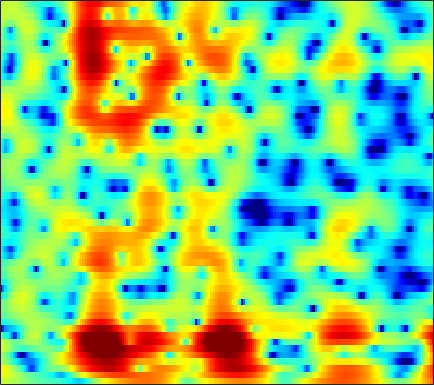

The file beside this chart, header and first rows:
3.0024, 2.935, 2.8033, 2.626, 2.4602, 2.2003, 1.9038, 1.6692, 1.3503, 1.0007, 0.60932, 0.3027, -0.10222, -0.48133, -0.73486, -1.0406, -1.3081, -1.4884, -1.6994, -1.8913, -2.0601, -2.1676, -2.3126, -2.4464
4.417, 4.28, 4.032, 3.713, 3.429, 2.996, 2.509, 2.114, 1.559, 0.9885, 0.4177, 0.0002953, -0.5332, -1.034, -1.371, -1.752, -2.078, -2.301, -2.592, -2.907, -3.287, -3.64, -4.218, -4.96
5.092, 4.815, 4.329, 3.703, 3.142, 2.271, 1.245, 0.3631, -0.9859, -2.579, -4.492, -6.216, -8.983, -12.07, -13.58, -12.38, -9.495, -7.545, -5.489, -3.916, -2.722, -2.023, -1.304, -0.8035
1.872, 1.362, 0.5139, -0.5215, -1.415, -2.75, -4.223, -5.382, -6.922, -8.37, -9.62, -10.37, -11.08, -11.28, -11.07, -10.26, -8.944, -7.738, -6.037, -4.456, -3.03, -2.033, -0.7866, 0.3728
1.575, 0.8707, -0.2863, -1.728, -3.025, -5.119, -7.787, -10.34, -15.03, -22.23, -21.09, -16.51, -12.57, -9.983, -8.533, -6.957, -5.651, -4.764, -3.667, -2.66, -1.764, -1.115, -0.2526, 0.5854
3.883, 3.277, 2.394, 1.444, 0.7094, -0.2894, -1.251, -1.887, -2.568, -2.977, -3.063, -2.946, -2.596, -2.113, -1.738, -1.258, -0.8683, -0.6071, -0.3155, -0.1199, -0.06756, -0.07658, -0.1486, -0.3714
3.631, 2.914, 1.961, 1.057, 0.4415, -0.2274, -0.6147, -0.707, -0.5829, -0.2465, 0.2218, 0.5854, 1.021, 1.353, 1.501, 1.551, 1.415, 1.181, 0.6471, -0.2007, -1.257, -2.049, -3.013, -3.775
-1.842, -2.743, -3.99, -5.605, -7.308, -10.64, -14.66, -13.21, -8.062, -4.286, -1.667, -0.211, 1.204, 2.148, 2.59, 2.872, 2.773, 2.418, 1.534, 0.1381, -1.902, -4.047, -7.846, -10.06
-20.06, -13.85, -10.29, -8.657, -8.052, -7.658, -7.222, -6.542, -5.103, -3.418, -1.828, -0.796, 0.3466, 1.208, 1.674, 2.051, 2.152, 2.083, 1.821, 1.44, 0.9513, 0.5947, 0.3046, 0.1957
-4.822, -4.662, -4.202, -3.609, -3.139, -2.511, -1.882, -1.398, -0.7429, -0.1023, 0.5119, 0.9206, 1.393, 1.754, 1.948, 2.091, 2.109, 2.059, 1.933, 1.726, 1.456, 1.239, 0.9384, 0.6002
-1.683, -1.42, -1.021, -0.5869, -0.2572, 0.1809, 0.6091, 0.9101, 1.262, 1.538, 1.755, 1.869, 1.943, 1.915, 1.826, 1.634, 1.386, 1.166, 0.8339, 0.458, 0.07536, -0.2102, -0.6269, -1.078
-1.087, -0.5603, 0.09692, 0.7114, 1.134, 1.642, 2.07, 2.324, 2.578, 2.711, 2.711, 2.614, 2.35, 1.922, 1.497, 0.7963, -0.03155, -0.7148, -1.642, -2.445, -2.971, -3.213, -3.338, -3.32
-1.764, -1.016, -0.04006, 0.8949, 1.544, 2.316, 2.944, 3.31, 3.647, 3.807, 3.753, 3.564, 3.094, 2.359, 1.598, 0.2388, -1.627, -3.446, -6.646, -11.04, -14.16, -12.04, -8.41, -5.976
-6.582, -5.199, -3.224, -1.403, -0.2089, 1.131, 2.181, 2.795, 3.387, 3.724, 3.813, 3.722, 3.386, 2.789, 2.161, 1.073, -0.3159, -1.55, -3.409, -5.141, -5.899, -5.631, -4.665, -3.586
-15.04, -10.72, -6.788, -4.007, -2.409, -0.7441, 0.5113, 1.236, 1.938, 2.373, 2.584, 2.611, 2.488, 2.198, 1.895, 1.425, 0.8937, 0.4799, -0.02114, -0.4059, -0.6413, -0.7315, -0.708, -0.6749
-5.941, -5.168, -3.934, -2.663, -1.763, -0.7149, 0.1388, 0.6271, 1.089, 1.353, 1.429, 1.372, 1.179, 0.9072, 0.6783, 0.3813, 0.1535, 0.05169, 0.02757, 0.09182, 0.1737, 0.2749, 0.4021, 0.5141
-2.968, -2.396, -1.591, -0.7996, -0.2537, 0.3782, 0.8671, 1.115, 1.266, 1.21, 0.9017, 0.4978, -0.2477, -1.18, -1.927, -2.78, -3.111, -2.898, -2.175, -1.253, -0.3395, 0.2349, 0.8054, 1.208
-2.672, -1.762, -0.7461, 0.07939, 0.5967, 1.162, 1.58, 1.795, 1.897, 1.737, 1.244, 0.6042, -0.7597, -2.961, -5.498, -11.58, -31.84, -12.36, -5.735, -2.4, -0.2941, 0.7444, 1.558, 1.907
-3.365, -2.734, -2.141, -1.668, -1.309, -0.7477, -0.1043, 0.3903, 0.9893, 1.379, 1.535, 1.47, 1.098, 0.4543, -0.1071, -0.7657, -0.9279, -0.5818, 0.2638, 1.283, 2.078, 2.436, 2.584, 2.285
-5.034, -5.816, -7.291, -9.086, -10.05, -9.346, -6.927, -5.038, -2.935, -1.303, -0.1071, 0.539, 1.179, 1.615, 1.841, 2.097, 2.354, 2.548, 2.784, 3.012, 3.114, 3.044, 2.809, 2.284
-5.715, -6.98, -9.184, -12.07, -14.05, -13.32, -9.961, -7.588, -5.09, -3.164, -1.686, -0.8127, 0.1285, 0.8645, 1.296, 1.763, 2.119, 2.326, 2.56, 2.68, 2.73, 2.724, 2.578, 2.314
-4.082, -4.637, -5.34, -5.888, -6.091, -5.985, -5.458, -4.88, -3.925, -2.909, -1.951, -1.284, -0.5086, 0.1166, 0.5077, 0.9131, 1.192, 1.352, 1.544, 1.691, 1.834, 1.982, 2.117, 2.221
-2.725, -3.06, -3.586, -4.098, -4.432, -4.731, -4.731, -4.538, -3.979, -3.197, -2.328, -1.684, -0.9513, -0.4248, -0.1709, -0.0466, -0.1284, -0.2862, -0.5537, -0.635, -0.3763, 0.004277, 0.8283, 1.677
-2.518, -2.973, -3.88, -5.166, -6.395, -8.317, -10.05, -10.22, -8.613, -6.289, -4.177, -2.934, -1.734, -1.006, -0.8199, -1.053, -1.913, -3.099, -5.664, -9.476, -10.31, -6.962, -2.735, 0.2284
-4.085, -4.526, -5.465, -6.944, -8.493, -11.31, -14.84, -15.76, -12.33, -8.609, -5.843, -4.311, -2.844, -1.914, -1.558, -1.512, -2.005, -2.695, -3.972, -5.237, -5.09, -3.921, -1.58, 0.5561
-5.732, -5.918, -6.356, -6.95, -7.416, -7.945, -8.165, -7.943, -7.237, -6.148, -4.884, -3.97, -2.848, -1.971, -1.454, -0.9715, -0.7029, -0.5928, -0.4914, -0.3262, 0.009457, 0.3921, 1.037, 1.777
-6.363, -6.512, -6.926, -7.455, -7.852, -8.217, -8.159, -7.782, -6.839, -5.568, -4.207, -3.22, -2.019, -0.9923, -0.3593, 0.3083, 0.8158, 1.088, 1.347, 1.55, 1.67, 1.801, 1.93, 2.098
-5.567, -5.883, -6.76, -8.303, -10.05, -13.25, -15.65, -13.77, -9.515, -6.081, -3.547, -2.023, -0.4283, 0.7991, 1.51, 2.209, 2.66, 2.853, 2.929, 2.8, 2.518, 2.19, 1.721, 1.236
-3.456, -3.557, -4.101, -5.185, -6.338, -8.082, -8.838, -7.94, -5.476, -2.955, -0.8897, 0.3745, 1.708, 2.706, 3.264, 3.776, 4.011, 4.019, 3.78, 3.216, 2.314, 1.307, -0.4466, -2.839
-2.347, -2.004, -1.763, -1.696, -1.692, -1.657, -1.448, -1.151, -0.5563, 0.1571, 0.8969, 1.412, 2.006, 2.487, 2.751, 2.984, 3.05, 2.968, 2.662, 2.073, 1.109, 0.09759, -1.788, -4.461
-1.851, -1.258, -0.6618, -0.2334, -0.005981, 0.2118, 0.3441, 0.4313, 0.5032, 0.5267, 0.5198, 0.4924, 0.4564, 0.4415, 0.4647, 0.5337, 0.6523, 0.732, 0.7805, 0.7074, 0.4767, 0.2011, -0.3153, -0.7855
-0.7513, -0.1639, 0.4434, 0.8528, 1.04, 1.144, 1.08, 0.9125, 0.5215, -0.06303, -0.8664, -1.586, -2.625, -3.54, -3.905, -3.781, -3.074, -2.365, -1.438, -0.6635, -0.06472, 0.2586, 0.5984, 0.8101
0.3793, 0.8093, 1.262, 1.551, 1.665, 1.664, 1.474, 1.156, 0.4749, -0.5762, -2.143, -3.796, -7.005, -12.52, -20.2, -15.11, -8.713, -6.029, -3.609, -2.03, -0.8809, -0.2503, 0.5037, 1.032
0.5162, 0.7628, 1.043, 1.288, 1.429, 1.534, 1.499, 1.343, 0.9196, 0.1721, -0.8981, -1.96, -3.592, -5.287, -6.099, -6.116, -5.179, -4.299, -3.304, -2.516, -1.929, -1.521, -0.9699, -0.3033
-0.659, -0.7837, -0.7812, -0.455, -0.03184, 0.6355, 1.229, 1.582, 1.839, 1.849, 1.599, 1.296, 0.7471, 0.1587, -0.2831, -0.8033, -1.333, -1.741, -2.47, -3.344, -4.405, -4.995, -5.251, -4.158
-4.177, -6.283, -8.7, -7.295, -4.728, -1.796, 0.3308, 1.456, 2.492, 3.114, 3.372, 3.388, 3.185, 2.805, 2.385, 1.654, 0.699, -0.2501, -1.865, -4.219, -7.947, -12.81, -25.06, -11.06
-4.155, -5.979, -7.867, -6.728, -4.602, -1.948, 0.07392, 1.19, 2.233, 2.869, 3.197, 3.245, 3.128, 2.774, 2.393, 1.704, 0.8485, 0.0728, -1.09, -2.387, -3.658, -4.373, -4.817, -4.229
-0.4438, -0.5929, -0.5977, -0.3278, 0.05403, 0.7039, 1.317, 1.714, 2.093, 2.281, 2.293, 2.188, 1.911, 1.475, 1.067, 0.4332, -0.3054, -0.8768, -1.675, -2.453, -3.021, -3.364, -3.448, -3.37
1.824, 2.055, 2.288, 2.458, 2.544, 2.588, 2.547, 2.438, 2.218, 1.905, 1.477, 1.124, 0.5569, -0.04802, -0.5641, -1.308, -2.13, -2.77, -3.65, -4.471, -5.245, -5.724, -6.064, -6.079
3.51, 3.935, 4.249, 4.314, 4.195, 3.817, 3.252, 2.682, 1.78, 0.8064, -0.18, -0.8444, -1.648, -2.359, -2.918, -3.807, -4.87, -5.812, -7.137, -8.372, -9.653, -10.48, -12.28, -14.07
4.885, 5.3, 5.514, 5.364, 5.008, 4.204, 2.983, 1.757, -0.3139, -2.878, -5.45, -6.793, -7.078, -6.653, -6.525, -6.995, -8.336, -10.02, -13.29, -16.87, -17.95, -16.27, -15.23, -15.72
5.424, 5.625, 5.624, 5.282, 4.8, 3.815, 2.308, 0.799, -1.911, -5.866, -11.98, -16.48, -12.55, -9.142, -7.97, -7.615, -8.41, -9.767, -12.24, -14.84, -15.22, -13.64, -11.04, -9.097
4.836, 4.877, 4.772, 4.463, 4.081, 3.345, 2.359, 1.463, 0.0506, -1.461, -2.797, -3.532, -4.071, -4.185, -4.248, -4.449, -4.85, -5.295, -5.902, -6.379, -6.574, -6.485, -6.074, -5.439
3.486, 3.513, 3.472, 3.343, 3.168, 2.845, 2.454, 2.095, 1.581, 1.053, 0.544, 0.1978, -0.1931, -0.5367, -0.7786, -1.133, -1.538, -1.826, -2.292, -2.754, -3.091, -3.355, -3.77, -4.108
1.322, 1.432, 1.528, 1.582, 1.627, 1.705, 1.775, 1.826, 1.904, 1.958, 1.959, 1.936, 1.87, 1.705, 1.536, 1.234, 0.8273, 0.4592, -0.1117, -0.7668, -1.509, -2.088, -2.888, -3.81
-1.56, -1.49, -1.507, -1.498, -1.349, -0.9305, -0.3072, 0.2731, 1.045, 1.76, 2.373, 2.731, 3.041, 3.183, 3.158, 2.954, 2.563, 2.1, 1.337, 0.3762, -0.8493, -1.89, -3.231, -4.512
-4.072, -4.907, -6.494, -8.056, -8.486, -7.254, -4.795, -2.976, -0.871, 0.8734, 2.263, 3.068, 3.849, 4.336, 4.495, 4.435, 4.066, 3.59, 2.638, 1.296, -0.4578, -2.119, -5.068, -8.784
-4.841, -6.787, -10.45, -15.87, -19.28, -14.46, -9.245, -6.255, -3.042, -0.4989, 1.482, 2.65, 3.829, 4.579, 4.901, 5.01, 4.744, 4.341, 3.452, 2.14, 0.3718, -1.264, -4.077, -7.642
-3.568, -5.538, -8.526, -11.76, -13.86, -14.2, -11.08, -8.075, -4.503, -1.669, 0.5461, 1.865, 3.167, 4.015, 4.39, 4.574, 4.431, 4.133, 3.514, 2.66, 1.608, 0.746, -0.4772, -1.606
-1.88, -3.586, -6.337, -9.753, -12.59, -13.68, -10.11, -7.218, -4.036, -1.609, 0.2494, 1.333, 2.381, 3.011, 3.24, 3.257, 3.003, 2.636, 2.017, 1.37, 0.8002, 0.3959, -0.001958, -0.2121
-0.3019, -1.286, -2.572, -3.648, -4.138, -4.26, -3.712, -2.964, -1.759, -0.5579, 0.465, 1.067, 1.609, 1.81, 1.733, 1.305, 0.5, -0.3275, -1.673, -3.076, -4.066, -4.193, -3.516, -2.416
0.4187, -0.3906, -1.405, -2.18, -2.513, -2.52, -2.045, -1.488, -0.6301, 0.2288, 0.9422, 1.323, 1.566, 1.481, 1.159, 0.3379, -1.046, -2.533, -5.359, -9.944, -20.5, -20.15, -10.09, -5.673
0.3853, -0.94, -3.078, -5.328, -6.404, -5.868, -3.884, -2.316, -0.5496, 0.7952, 1.736, 2.179, 2.45, 2.355, 2.035, 1.279, 0.1528, -0.9257, -2.667, -4.537, -5.882, -6.049, -5.11, -3.657
1.141, -0.4334, -3.399, -7.948, -11.95, -9.357, -4.465, -1.958, 0.3521, 1.877, 2.848, 3.287, 3.546, 3.455, 3.192, 2.602, 1.798, 1.096, 0.07673, -0.9135, -1.719, -2.103, -2.391, -2.423
2.367, 1.73, 0.815, 0.04415, -0.2575, -0.1098, 0.5421, 1.173, 2.003, 2.659, 3.084, 3.244, 3.222, 2.955, 2.6, 1.931, 1.037, 0.2212, -0.9791, -2.266, -3.538, -4.408, -5.306, -5.745
2.625, 2.579, 2.464, 2.358, 2.326, 2.351, 2.44, 2.529, 2.631, 2.664, 2.582, 2.421, 2.07, 1.554, 1.04, 0.1817, -0.9183, -1.935, -3.62, -5.819, -8.768, -11.63, -15.47, -14.8
2.367, 2.6, 2.805, 2.915, 2.951, 2.942, 2.876, 2.78, 2.567, 2.254, 1.826, 1.426, 0.8103, 0.0982, -0.4836, -1.341, -2.307, -3.129, -4.486, -6.218, -8.495, -10.6, -13.04, -12.55
2.1, 2.39, 2.669, 2.844, 2.905, 2.905, 2.793, 2.61, 2.22, 1.631, 0.8424, 0.1376, -0.9093, -1.947, -2.614, -3.25, -3.595, -3.749, -3.926, -4.176, -4.483, -4.704, -4.767, -4.504
